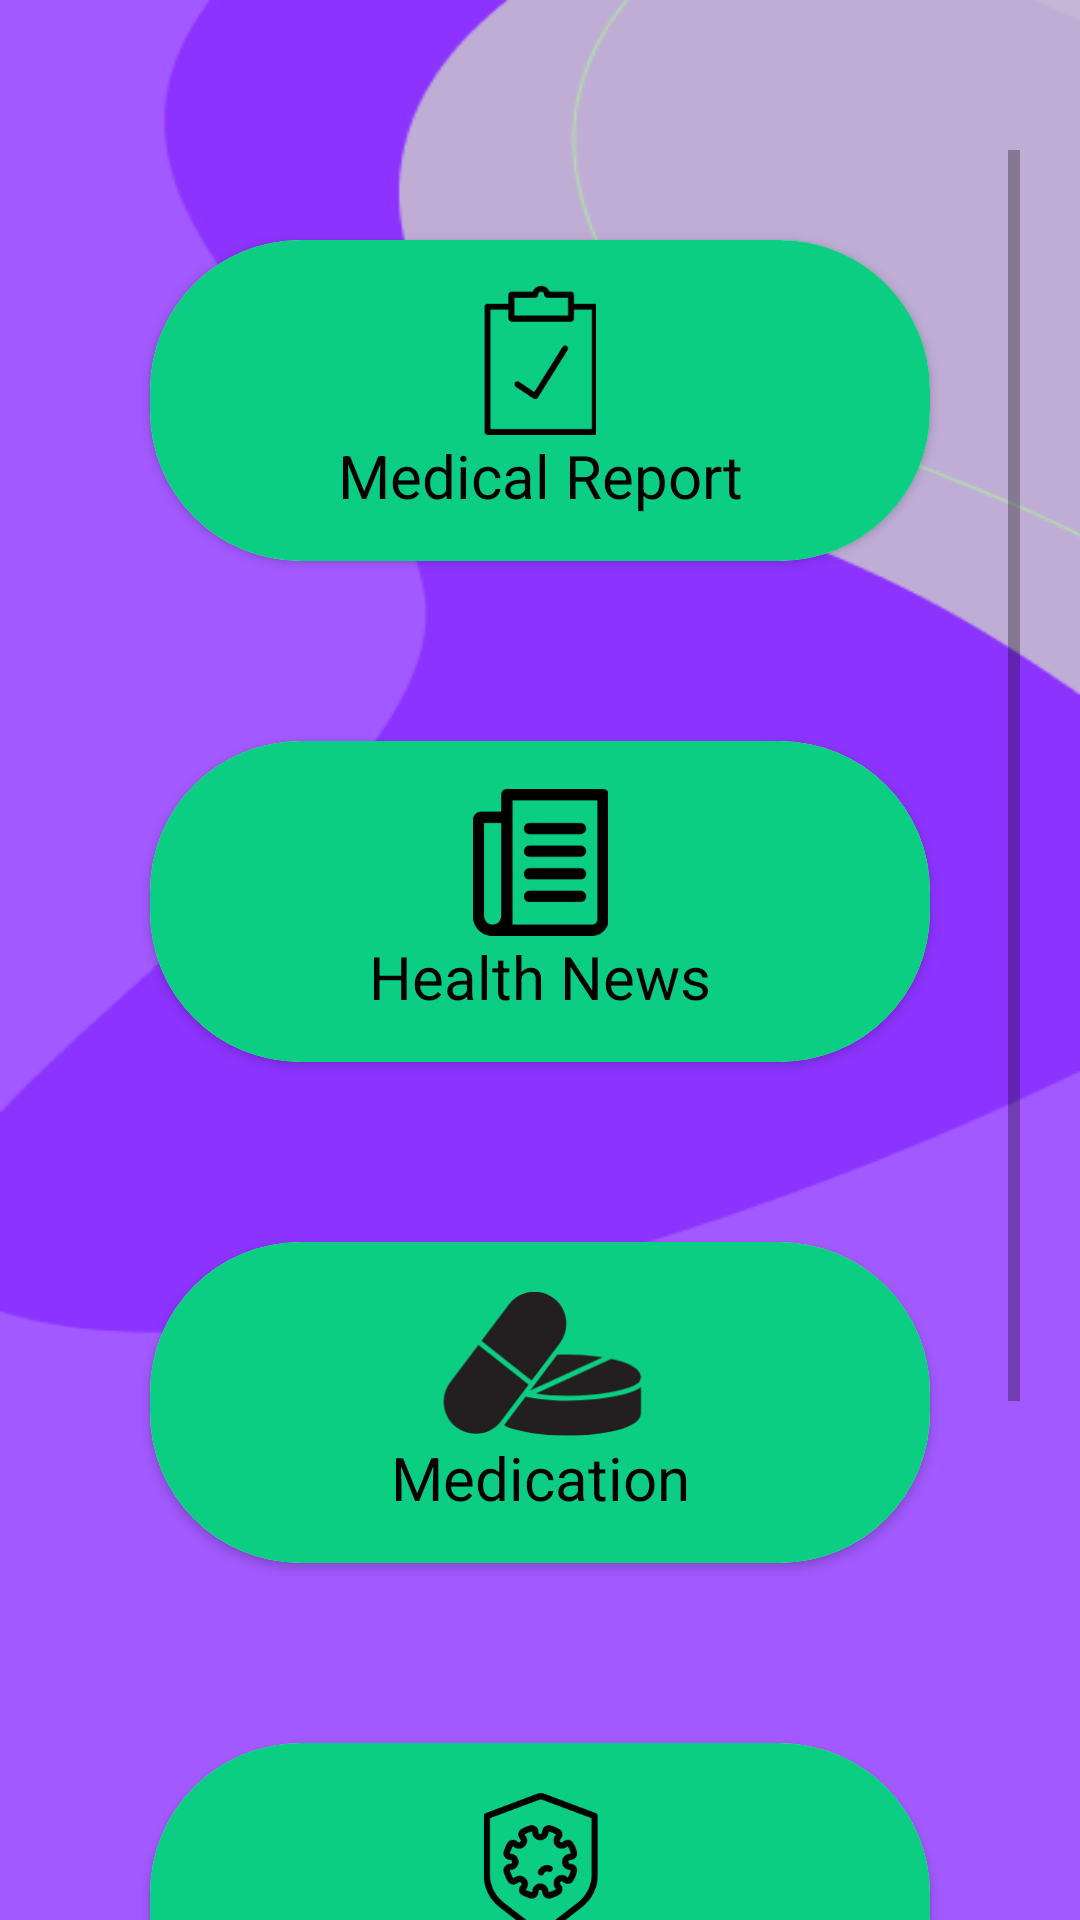

Reconstruct the res/layout file that produces this screen, plus the resources it refers to.
<!-- AndroidManifest.xml: application theme Theme.MyHealthCare -->
<!-- res/layout/content_main.xml -->
<?xml version="1.0" encoding="utf-8"?>
<FrameLayout xmlns:android="http://schemas.android.com/apk/res/android"
    xmlns:app="http://schemas.android.com/apk/res-auto"
    xmlns:tools="http://schemas.android.com/tools"
    android:layout_width="match_parent"
    android:layout_height="match_parent"
    android:background="@drawable/baground"
    tools:context=".activities.MainActivity">


    <ScrollView
        android:layout_width="match_parent"
        android:layout_height="match_parent"
        android:layout_marginStart="20dp"
        android:layout_marginTop="50dp"
        android:layout_marginEnd="20dp">

        <LinearLayout
            android:layout_width="match_parent"
            android:layout_height="wrap_content"
            android:orientation="vertical">

            <androidx.cardview.widget.CardView
                android:id="@+id/medical_report"
                android:layout_width="match_parent"
                android:layout_height="wrap_content"
                android:layout_gravity="center"
                android:layout_margin="30dp"
                android:background="@color/white_color"
                android:elevation="10dp"
                app:cardCornerRadius="50dp"
                app:cardElevation="2dp">

                <LinearLayout
                    android:layout_width="match_parent"
                    android:layout_height="wrap_content"
                    android:background="@color/colorPrimary"
                    android:orientation="vertical"
                    android:padding="15dp">

                    <ImageView
                        android:layout_width="wrap_content"
                        android:layout_height="50dp"
                        android:layout_gravity="center"
                        android:src="@drawable/report" />

                    <TextView
                        android:layout_width="match_parent"
                        android:layout_height="wrap_content"
                        android:layout_marginTop="0dp"
                        android:text="Medical Report"
                        android:textAlignment="center"
                        android:textColor="#000000"
                        android:textSize="20dp" />


                </LinearLayout>

            </androidx.cardview.widget.CardView>

            <androidx.cardview.widget.CardView
                android:id="@+id/health_news"
                android:layout_width="match_parent"
                android:layout_height="wrap_content"
                android:layout_gravity="center"
                android:layout_margin="30dp"
                android:background="@color/white_color"
                android:clickable="true"
                android:elevation="10dp"
                android:foreground="?android:attr/selectableItemBackground"
                app:cardCornerRadius="50dp"
                app:cardElevation="2dp">

                <LinearLayout
                    android:layout_width="match_parent"
                    android:layout_height="wrap_content"
                    android:background="@color/colorPrimary"
                    android:orientation="vertical"
                    android:padding="15dp">

                    <ImageView
                        android:layout_width="wrap_content"
                        android:layout_height="50dp"
                        android:layout_gravity="center"
                        android:src="@drawable/health_news" />

                    <TextView
                        android:layout_width="match_parent"
                        android:layout_height="wrap_content"
                        android:layout_marginTop="0dp"
                        android:text="Health News"
                        android:textAlignment="center"
                        android:textColor="#000000"
                        android:textSize="20dp" />


                </LinearLayout>

            </androidx.cardview.widget.CardView>

            <androidx.cardview.widget.CardView
                android:id="@+id/medication_activity"
                android:layout_width="match_parent"
                android:layout_height="wrap_content"
                android:layout_gravity="center"
                android:layout_margin="30dp"
                android:background="@color/white_color"
                android:clickable="true"
                android:elevation="10dp"
                app:cardCornerRadius="50dp"
                app:cardElevation="2dp">

                <LinearLayout
                    android:layout_width="match_parent"
                    android:layout_height="wrap_content"
                    android:background="@color/colorPrimary"
                    android:orientation="vertical"
                    android:padding="15dp">

                    <ImageView
                        android:layout_width="wrap_content"
                        android:layout_height="50dp"
                        android:layout_gravity="center"
                        android:src="@drawable/medication" />

                    <TextView
                        android:layout_width="match_parent"
                        android:layout_height="wrap_content"
                        android:layout_marginTop="0dp"
                        android:text="Medication"
                        android:textAlignment="center"
                        android:textColor="#000000"
                        android:textSize="20dp" />


                </LinearLayout>

            </androidx.cardview.widget.CardView>

            <androidx.cardview.widget.CardView
                android:id="@+id/diseases_activity"
                android:layout_width="match_parent"
                android:layout_height="wrap_content"
                android:layout_gravity="center"
                android:layout_margin="30dp"
                android:background="@color/white_color"
                android:clickable="true"
                android:elevation="10dp"
                app:cardCornerRadius="50dp"
                app:cardElevation="2dp">

                <LinearLayout
                    android:layout_width="match_parent"
                    android:layout_height="wrap_content"
                    android:background="@color/colorPrimary"
                    android:orientation="vertical"
                    android:padding="15dp">

                    <ImageView
                        android:layout_width="wrap_content"
                        android:layout_height="50dp"
                        android:layout_gravity="center"
                        android:src="@drawable/diseases" />

                    <TextView
                        android:layout_width="match_parent"
                        android:layout_height="wrap_content"
                        android:layout_marginTop="0dp"
                        android:text="Diseases"
                        android:textAlignment="center"
                        android:textColor="#000000"
                        android:textSize="20dp" />


                </LinearLayout>

            </androidx.cardview.widget.CardView>

            <androidx.cardview.widget.CardView
                android:layout_width="match_parent"
                android:layout_height="wrap_content"
                android:layout_gravity="center"
                android:layout_margin="30dp"
                android:background="@color/white_color"
                android:elevation="10dp"
                app:cardCornerRadius="50dp"
                app:cardElevation="2dp">

                <LinearLayout
                    android:layout_width="match_parent"
                    android:layout_height="wrap_content"
                    android:background="@color/colorPrimary"
                    android:orientation="vertical"
                    android:padding="15dp">

                    <ImageView
                        android:layout_width="wrap_content"
                        android:layout_height="50dp"
                        android:layout_gravity="center"
                        android:src="@drawable/doctors" />

                    <TextView
                        android:layout_width="match_parent"
                        android:layout_height="wrap_content"
                        android:layout_marginTop="0dp"
                        android:text="Doctors"
                        android:textAlignment="center"
                        android:textColor="#000000"
                        android:textSize="20dp" />


                </LinearLayout>

            </androidx.cardview.widget.CardView>

        </LinearLayout>

    </ScrollView>

</FrameLayout>
<!-- resources referenced by this layout -->
<resources>
  <color name="colorPrimary">#0BCE83</color>
  <color name="white_color">#FFFFFF</color>
  <!-- drawable baground: png bitmap (drawable, 10775 bytes) -->
  <!-- drawable diseases: png bitmap (drawable, 6984 bytes) -->
  <!-- drawable doctors: png bitmap (drawable, 5722 bytes) -->
  <!-- drawable health_news: png bitmap (drawable, 3652 bytes) -->
  <!-- drawable medication: png bitmap (drawable, 8399 bytes) -->
  <!-- drawable report: png bitmap (drawable, 2919 bytes) -->
  <style name="Theme.MyHealthCare" parent="Theme.MaterialComponents.DayNight.DarkActionBar">
          
  
  
  
  
  
  
  
          
          <item name="android:statusBarColor" tools:targetApi="l">?attr/colorPrimaryVariant</item>
          
      </style>
</resources>
